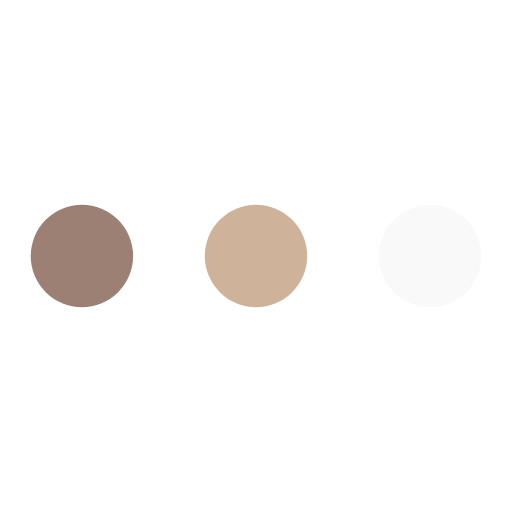
t = 0.00 s
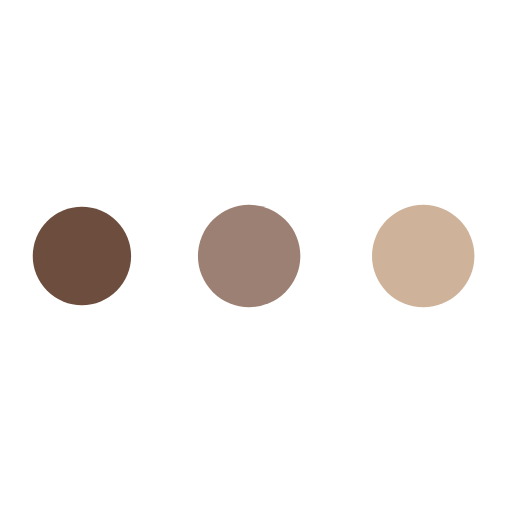
t = 0.19 s
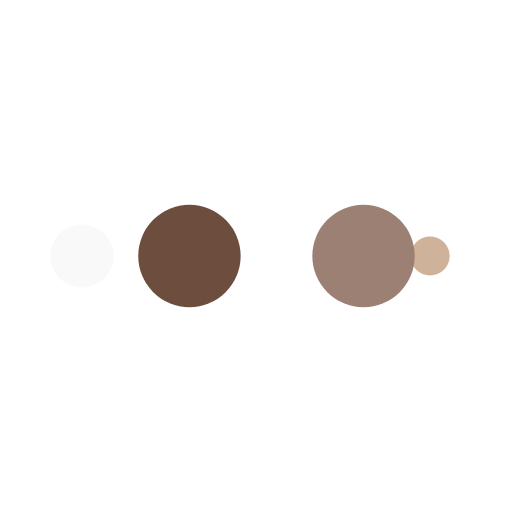
t = 0.31 s
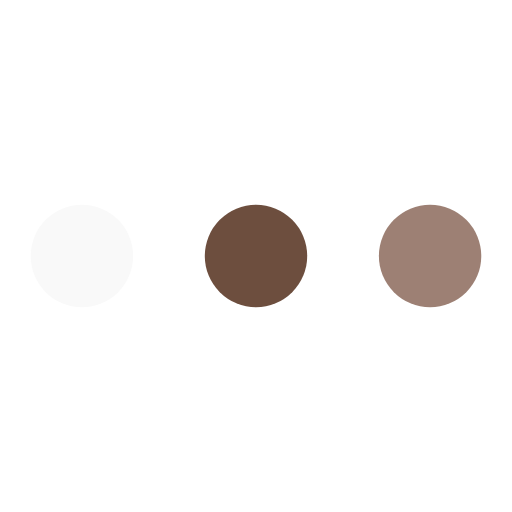
t = 0.50 s
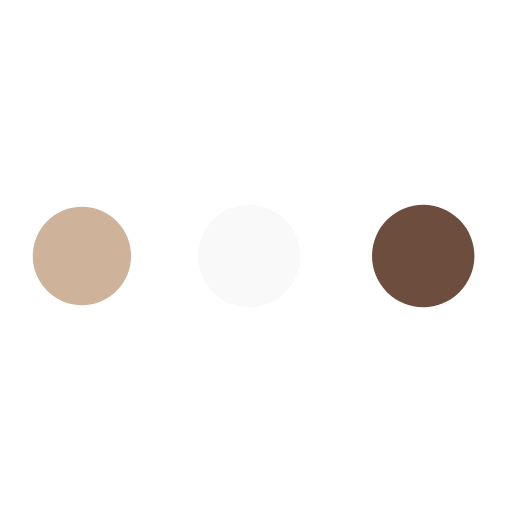
t = 0.69 s
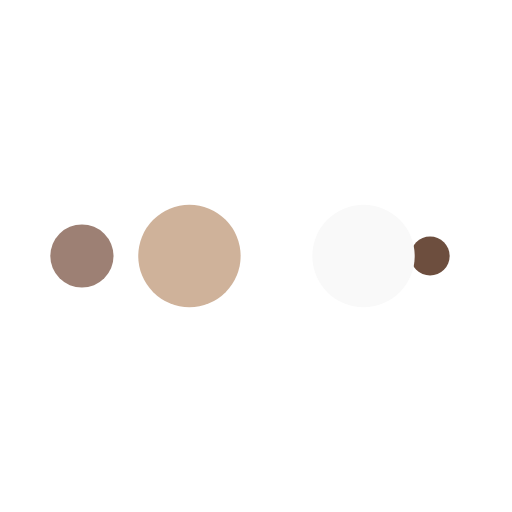
t = 0.81 s

The animated SVG that drew these frames (rendered in a browser with its animation timeline set to each time). Animation: 10 SMIL elements (animate=10); one cycle of 1.00 s, repeats indefinitely.

<svg width="25px"  height="25px"  xmlns="http://www.w3.org/2000/svg" viewBox="0 0 100 100" preserveAspectRatio="xMidYMid" class="lds-ellipsis" style="background: none;"><!--circle(cx="16",cy="50",r="10")--><circle cx="84" cy="50" r="0" fill="#f9f9f9"><animate attributeName="r" values="10;0;0;0;0" keyTimes="0;0.25;0.5;0.75;1" keySplines="0 0.5 0.5 1;0 0.5 0.5 1;0 0.5 0.5 1;0 0.5 0.5 1" calcMode="spline" dur="1s" repeatCount="indefinite" begin="0s"></animate><animate attributeName="cx" values="84;84;84;84;84" keyTimes="0;0.25;0.5;0.75;1" keySplines="0 0.5 0.5 1;0 0.5 0.5 1;0 0.5 0.5 1;0 0.5 0.5 1" calcMode="spline" dur="1s" repeatCount="indefinite" begin="0s"></animate></circle><circle cx="45.3219" cy="50" r="10" fill="#cfb29a"><animate attributeName="r" values="0;10;10;10;0" keyTimes="0;0.25;0.5;0.75;1" keySplines="0 0.5 0.5 1;0 0.5 0.5 1;0 0.5 0.5 1;0 0.5 0.5 1" calcMode="spline" dur="1s" repeatCount="indefinite" begin="-0.5s"></animate><animate attributeName="cx" values="16;16;50;84;84" keyTimes="0;0.25;0.5;0.75;1" keySplines="0 0.5 0.5 1;0 0.5 0.5 1;0 0.5 0.5 1;0 0.5 0.5 1" calcMode="spline" dur="1s" repeatCount="indefinite" begin="-0.5s"></animate></circle><circle cx="16" cy="50" r="8.62409" fill="#9d8074"><animate attributeName="r" values="0;10;10;10;0" keyTimes="0;0.25;0.5;0.75;1" keySplines="0 0.5 0.5 1;0 0.5 0.5 1;0 0.5 0.5 1;0 0.5 0.5 1" calcMode="spline" dur="1s" repeatCount="indefinite" begin="-0.25s"></animate><animate attributeName="cx" values="16;16;50;84;84" keyTimes="0;0.25;0.5;0.75;1" keySplines="0 0.5 0.5 1;0 0.5 0.5 1;0 0.5 0.5 1;0 0.5 0.5 1" calcMode="spline" dur="1s" repeatCount="indefinite" begin="-0.25s"></animate></circle><circle cx="84" cy="50" r="1.37591" fill="#6d4e3e"><animate attributeName="r" values="0;10;10;10;0" keyTimes="0;0.25;0.5;0.75;1" keySplines="0 0.5 0.5 1;0 0.5 0.5 1;0 0.5 0.5 1;0 0.5 0.5 1" calcMode="spline" dur="1s" repeatCount="indefinite" begin="0s"></animate><animate attributeName="cx" values="16;16;50;84;84" keyTimes="0;0.25;0.5;0.75;1" keySplines="0 0.5 0.5 1;0 0.5 0.5 1;0 0.5 0.5 1;0 0.5 0.5 1" calcMode="spline" dur="1s" repeatCount="indefinite" begin="0s"></animate></circle><circle cx="79.3219" cy="50" r="10" fill="#f9f9f9"><animate attributeName="r" values="0;0;10;10;10" keyTimes="0;0.25;0.5;0.75;1" keySplines="0 0.5 0.5 1;0 0.5 0.5 1;0 0.5 0.5 1;0 0.5 0.5 1" calcMode="spline" dur="1s" repeatCount="indefinite" begin="0s"></animate><animate attributeName="cx" values="16;16;16;50;84" keyTimes="0;0.25;0.5;0.75;1" keySplines="0 0.5 0.5 1;0 0.5 0.5 1;0 0.5 0.5 1;0 0.5 0.5 1" calcMode="spline" dur="1s" repeatCount="indefinite" begin="0s"></animate></circle></svg>